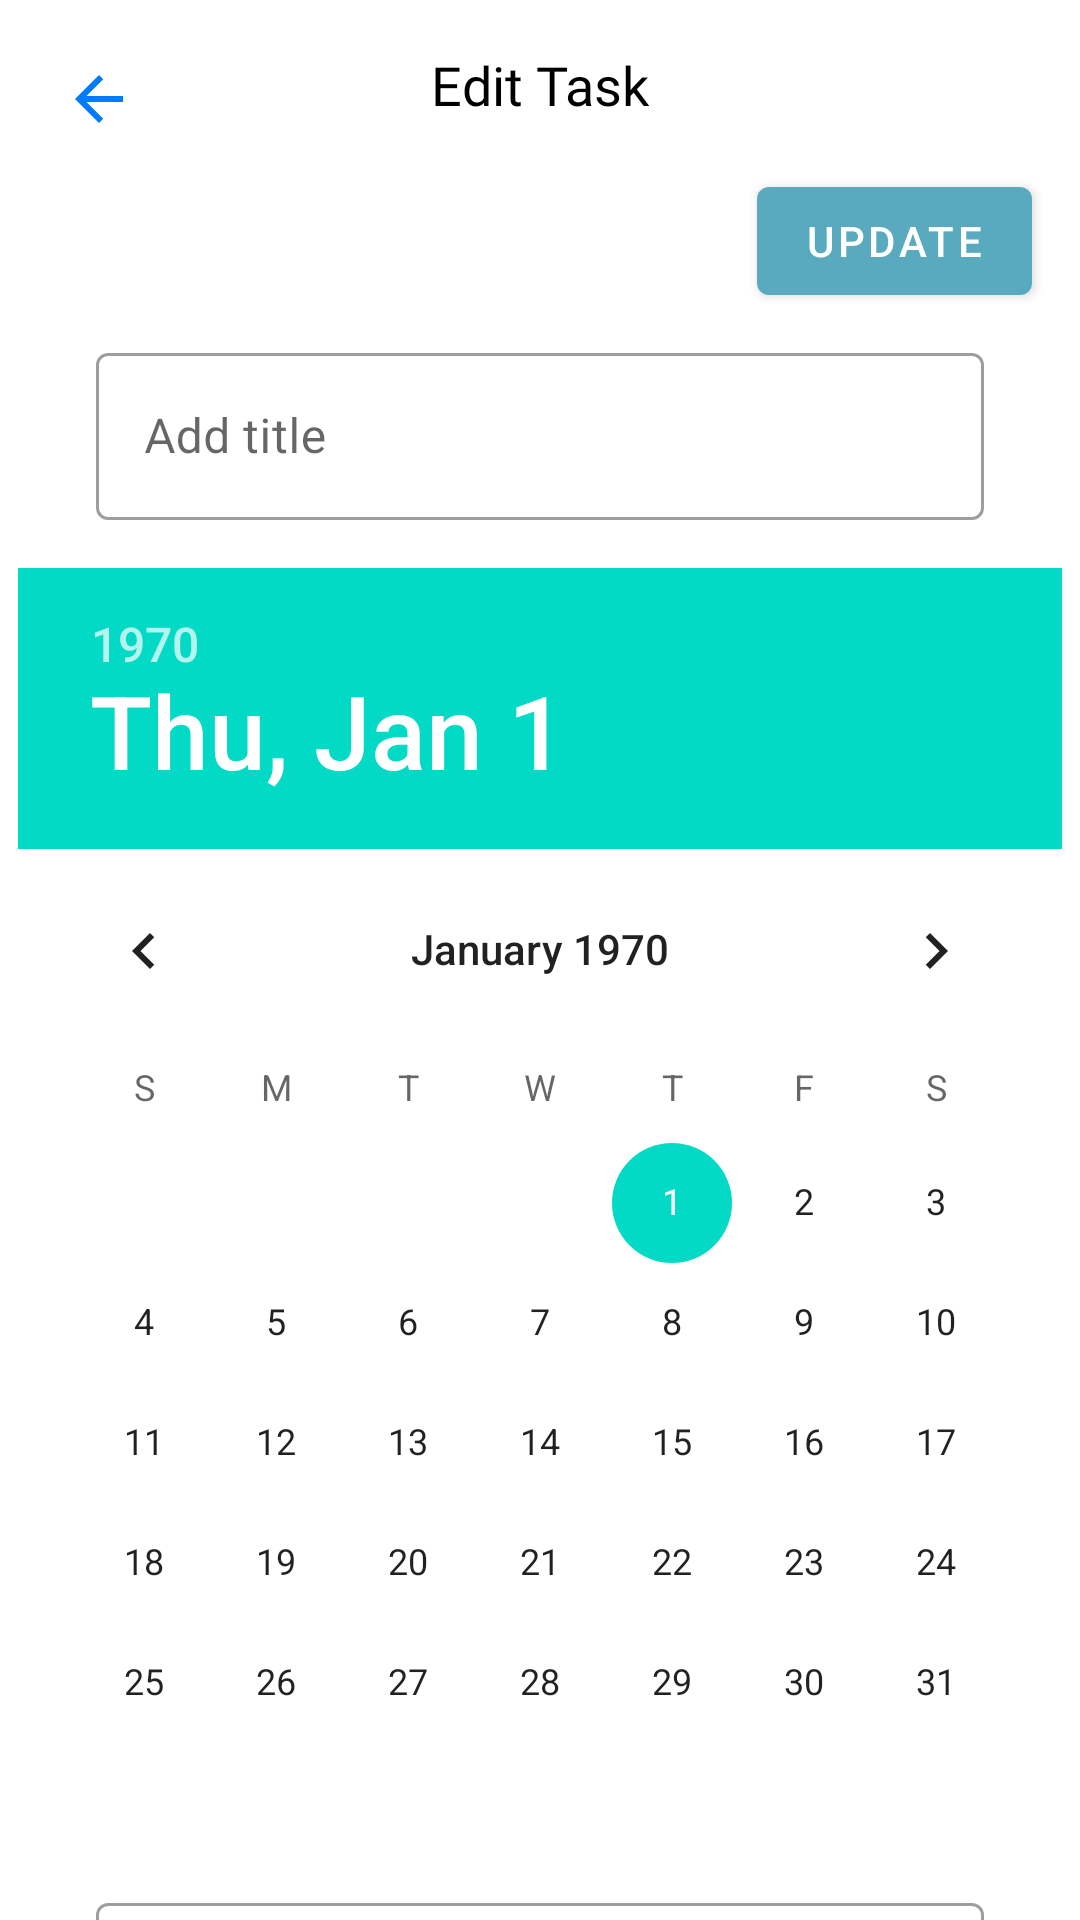

Reconstruct the res/layout file that produces this screen, plus the resources it refers to.
<!-- AndroidManifest.xml: application theme Theme.StuToDo_App -->
<!-- res/layout/activity_edit_task.xml -->
<?xml version="1.0" encoding="utf-8"?>
<androidx.constraintlayout.widget.ConstraintLayout
    xmlns:android="http://schemas.android.com/apk/res/android"
    xmlns:app="http://schemas.android.com/apk/res-auto"
    xmlns:tools="http://schemas.android.com/tools"
    android:layout_width="match_parent"
    android:layout_height="match_parent"
    tools:context=".task.EditTaskActivity">

    <ImageButton
        android:id="@+id/editTask_backButton"
        android:layout_width="50dp"
        android:layout_height="50dp"
        app:layout_constraintTop_toTopOf="parent"
        app:layout_constraintStart_toStartOf="parent"
        android:layout_marginStart="8dp"
        android:layout_marginTop="8dp"
        android:src="@drawable/ic_baseline_arrow_back_24"
        android:background="@color/white"/>

    <TextView
        android:id="@+id/editTaskTitle_textView"
        android:layout_width="wrap_content"
        android:layout_height="wrap_content"
        app:layout_constraintTop_toTopOf="parent"
        app:layout_constraintStart_toStartOf="parent"
        app:layout_constraintEnd_toEndOf="parent"
        android:layout_marginTop="16dp"
        android:text="@string/editTaskTitle"
        android:fontFamily="@font/pingfangsc_semibold"
        android:textColor="@color/black"
        android:textSize="18sp"/>

    <com.google.android.material.button.MaterialButton
        android:id="@+id/updateTaskButton"
        android:layout_width="wrap_content"
        android:layout_height="wrap_content"
        app:layout_constraintTop_toBottomOf="@id/editTaskTitle_textView"
        app:layout_constraintEnd_toEndOf="parent"
        android:layout_margin="16dp"
        android:text="@string/updateButtonTitle"/>

    <com.google.android.material.textfield.TextInputLayout
        android:id="@+id/edit_addTitle_textInputLayout"
        android:layout_width="match_parent"
        android:layout_height="wrap_content"
        style="@style/Widget.MaterialComponents.TextInputLayout.OutlinedBox"
        app:layout_constraintTop_toBottomOf="@id/updateTaskButton"
        app:layout_constraintStart_toStartOf="parent"
        app:layout_constraintEnd_toEndOf="parent"
        android:layout_marginTop="8dp"
        android:layout_marginStart="32dp"
        android:layout_marginEnd="32dp">

        <com.google.android.material.textfield.TextInputEditText
            android:id="@+id/edit_addTitle_editText"
            android:layout_width="match_parent"
            android:layout_height="wrap_content"
            app:layout_constraintStart_toStartOf="parent"
            app:layout_constraintEnd_toEndOf="parent"
            android:hint="@string/addTitle_hint"
            android:singleLine="true"/>

    </com.google.android.material.textfield.TextInputLayout>


    <DatePicker
        android:id="@+id/edit_taskCalendarView"
        android:layout_width="wrap_content"
        android:layout_height="wrap_content"
        app:layout_constraintEnd_toEndOf="parent"
        app:layout_constraintStart_toStartOf="parent"
        app:layout_constraintTop_toBottomOf="@+id/edit_addTitle_textInputLayout"
        android:layout_marginTop="16dp"/>

    <com.google.android.material.textfield.TextInputLayout
        android:id="@+id/edit_addNotes_textInputLayout"
        android:layout_width="match_parent"
        android:layout_height="wrap_content"
        style="@style/Widget.MaterialComponents.TextInputLayout.OutlinedBox"
        app:layout_constraintTop_toBottomOf="@id/edit_taskCalendarView"
        app:layout_constraintStart_toStartOf="parent"
        app:layout_constraintEnd_toEndOf="parent"
        android:layout_marginTop="8dp"
        android:layout_marginStart="32dp"
        android:layout_marginEnd="32dp">

        <com.google.android.material.textfield.TextInputEditText
            android:id="@+id/edit_addNotes_editText"
            android:layout_width="match_parent"
            android:layout_height="wrap_content"
            android:hint="@string/addNotes_hint"
            app:layout_constraintEnd_toEndOf="parent"
            app:layout_constraintStart_toStartOf="parent" />

    </com.google.android.material.textfield.TextInputLayout>

</androidx.constraintlayout.widget.ConstraintLayout>
<!-- resources referenced by this layout -->
<resources>
  <color name="black">#FF000000</color>
  <color name="white">#FFFFFFFF</color>
  <!-- drawable ic_baseline_arrow_back_24 (drawable) -->
  <vector android:autoMirrored="true" android:height="24dp"
      android:tint="#007AFF" android:viewportHeight="24"
      android:viewportWidth="24" android:width="24dp" xmlns:android="http://schemas.android.com/apk/res/android">
      <path android:fillColor="@android:color/white" android:pathData="M20,11H7.83l5.59,-5.59L12,4l-8,8 8,8 1.41,-1.41L7.83,13H20v-2z"/>
  </vector>
  <string name="addNotes_hint">Add notes here...</string>
  <string name="addTitle_hint">Add title</string>
  <string name="editTaskTitle">Edit Task</string>
  <string name="updateButtonTitle">Update</string>
  <style name="Theme.StuToDo_App" parent="Theme.MaterialComponents.DayNight.NoActionBar">
          
          <item name="colorPrimary">@color/tealish</item>
          <item name="colorPrimaryVariant">@color/blue</item>
          <item name="colorOnPrimary">@color/white</item>
          
          <item name="colorSecondary">@color/teal_200</item>
          <item name="colorSecondaryVariant">@color/teal_700</item>
          <item name="colorOnSecondary">@color/black</item>
          
          <item name="android:statusBarColor" tools:targetApi="l">?attr/colorPrimaryVariant</item>
          
      </style>
  <color name="tealish">#59AABF</color>
  <color name="blue">#007AFF</color>
  <color name="teal_200">#FF03DAC5</color>
  <color name="teal_700">#FF018786</color>
</resources>
